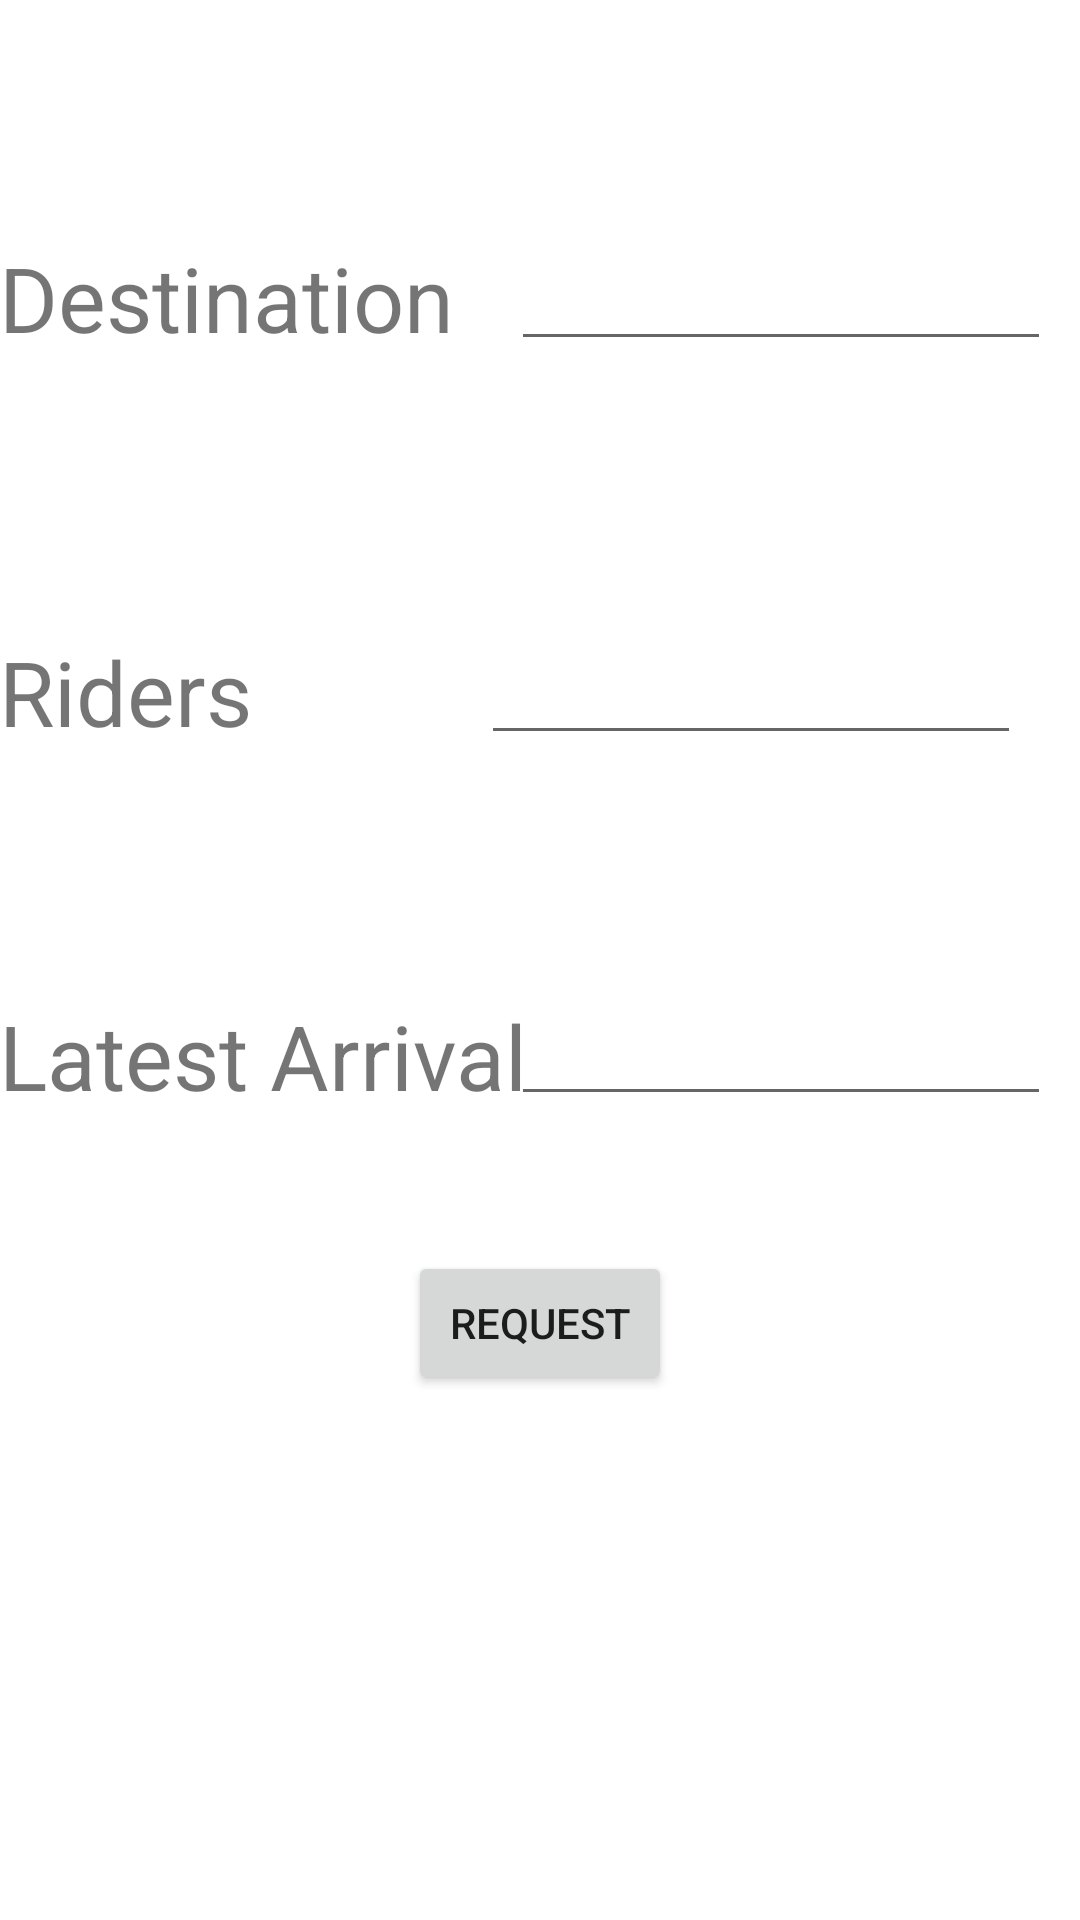

Reconstruct the res/layout file that produces this screen, plus the resources it refers to.
<!-- AndroidManifest.xml: application theme AppTheme -->
<!-- res/layout/activity_driver_request.xml -->
<RelativeLayout xmlns:android="http://schemas.android.com/apk/res/android"
    xmlns:tools="http://schemas.android.com/tools" android:layout_width="match_parent"
    android:layout_height="match_parent" android:paddingLeft="@dimen/activity_horizontal_margin"
    android:paddingRight="@dimen/activity_horizontal_margin"
    android:paddingTop="@dimen/activity_vertical_margin"
    android:paddingBottom="@dimen/activity_vertical_margin"
    tools:context="edu.cmu.andrew.sharearide.DriverRequest">

    <RelativeLayout
        android:layout_width="fill_parent"
        android:layout_height="fill_parent"
        android:layout_alignParentStart="true"
        android:layout_alignParentTop="true">

        <RelativeLayout
            android:layout_width="fill_parent"
            android:layout_height="fill_parent"
            android:layout_alignParentStart="true"
            android:layout_alignParentTop="true"
            android:id="@+id/requestLayout">

            <TextView
                android:layout_width="wrap_content"
                android:layout_height="wrap_content"
                android:text="Destination"
                android:id="@+id/destination"
                android:layout_alignParentTop="true"
                android:layout_marginTop="79dp"
                android:layout_alignParentStart="true"
                android:maxWidth="150dp"
                android:elegantTextHeight="false"
                android:capitalize="words"
                android:autoText="false"
                android:textSize="30dp"
                android:layout_alignParentEnd="true"
                android:layout_marginRight="180dp"
                android:enabled="true" />

            <TextView
                android:layout_width="wrap_content"
                android:layout_height="wrap_content"
                android:text="Riders"
                android:id="@+id/riderNum"
                android:maxWidth="150dp"
                android:elegantTextHeight="false"
                android:capitalize="words"
                android:autoText="false"
                android:layout_marginTop="91dp"
                android:textSize="30dp"
                android:layout_marginRight="180dp"
                android:enabled="true"
                android:layout_below="@+id/destination"
                android:layout_alignParentStart="true" />

            <TextView
                android:layout_width="wrap_content"
                android:layout_height="wrap_content"
                android:text="Latest Arrival"
                android:id="@+id/latestArrival"
                android:maxWidth="400dp"
                android:elegantTextHeight="false"
                android:capitalize="words"
                android:autoText="false"
                android:layout_marginTop="81dp"
                android:textSize="30dp"
                android:layout_marginRight="175dp"
                android:layout_below="@+id/riderNum"
                android:layout_alignParentStart="true"
                android:layout_alignParentEnd="true"
                android:enabled="true" />

            <EditText
                android:layout_width="wrap_content"
                android:layout_height="wrap_content"
                android:id="@+id/destiTxt"
                android:layout_alignTop="@+id/destination"
                android:layout_alignParentEnd="true"
                android:layout_marginRight="10dp"
                android:width="180dp" />

            <EditText
                android:layout_width="wrap_content"
                android:layout_height="wrap_content"
                android:id="@+id/riderNumTxt"
                android:layout_marginRight="10dp"
                android:width="180dp"
                android:layout_alignTop="@+id/riderNum"
                android:layout_alignEnd="@+id/destiTxt" />

            <EditText
                android:layout_width="wrap_content"
                android:layout_height="wrap_content"
                android:id="@+id/latestArrvTxt"
                android:layout_marginRight="0dp"
                android:width="180dp"
                android:layout_alignBottom="@+id/latestArrival"
                android:layout_alignEnd="@+id/destiTxt" />

            <Button
                android:layout_width="wrap_content"
                android:layout_height="wrap_content"
                android:text="Request"
                android:id="@+id/rqstBtn"
                android:layout_below="@+id/latestArrvTxt"
                android:layout_centerHorizontal="true"
                android:layout_marginTop="45dp" />
        </RelativeLayout>
    </RelativeLayout>

</RelativeLayout>
<!-- resources referenced by this layout -->
<resources>

</resources>
